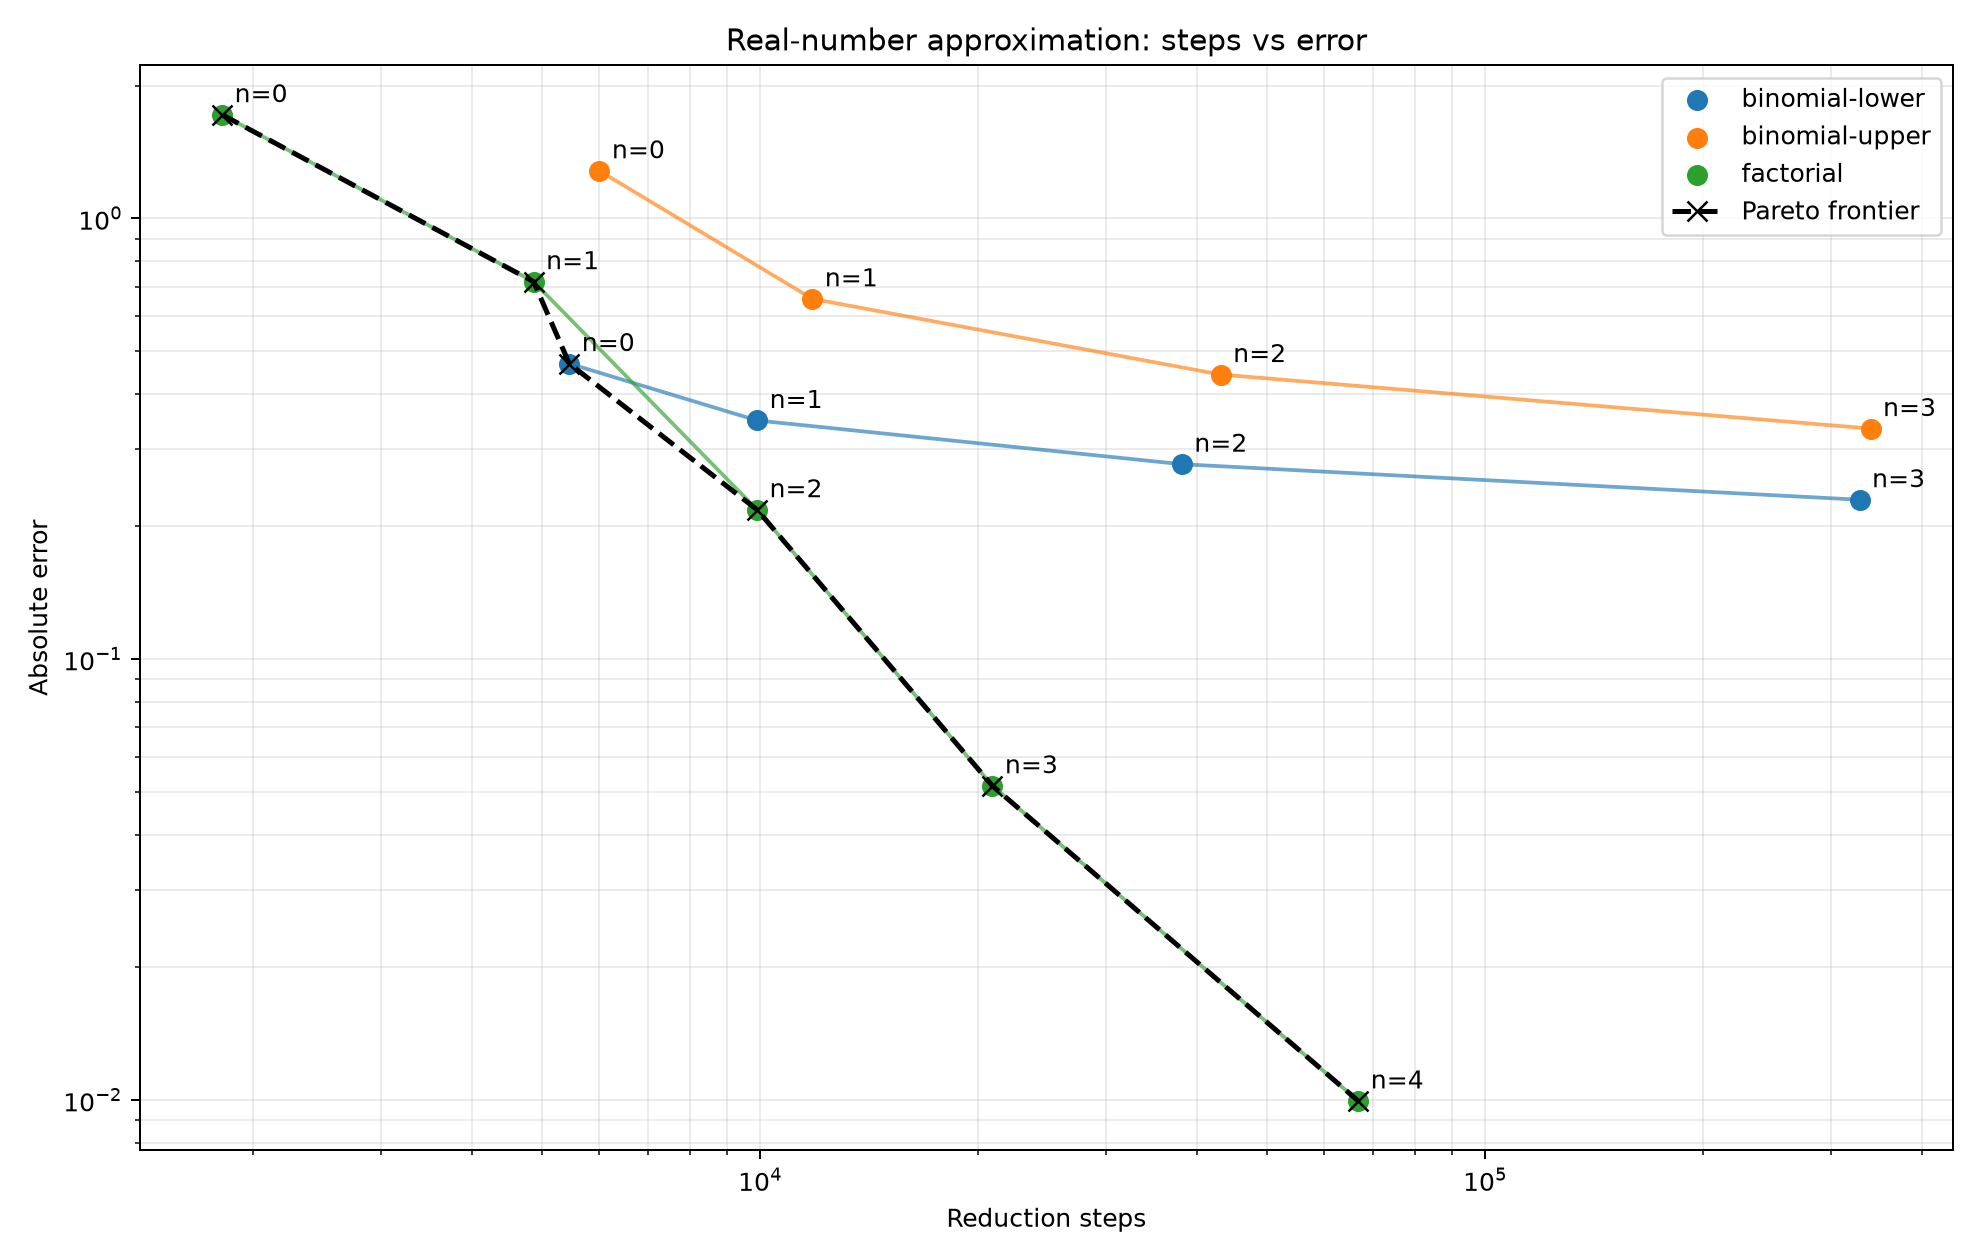

Data behind this chart, as committed beside it:
method, n, steps, value, abs_error
binomial-lower, 0, 5455, 9/4, 0.46828182845904523536028747135266249775…
binomial-lower, 1, 9907, 64/27, 0.34791145808867486498991710098229212738…
binomial-lower, 2, 38175, 625/256, 0.27687557845904523536028747135266249775…
binomial-lower, 3, 328575, 7776/3125, 0.22996182845904523536028747135266249775…
binomial-upper, 0, 6003, 4/1, 1.28171817154095476463971252864733750224…
binomial-upper, 1, 11804, 27/8, 0.65671817154095476463971252864733750224…
binomial-upper, 2, 43188, 256/81, 0.44221199870144859180020635580783132940…
binomial-upper, 3, 340240, 3125/1024, 0.33347598404095476463971252864733750224…
factorial, 0, 1811, 1/1, 1.71828182845904523536028747135266249775…
factorial, 1, 4871, 2/1, 0.71828182845904523536028747135266249775…
factorial, 2, 9904, 5/2, 0.21828182845904523536028747135266249775…
factorial, 3, 20915, 8/3, 0.05161516179237856869362080468599583109…
factorial, 4, 66853, 65/24, 0.00994849512571190202695413801932916442…
